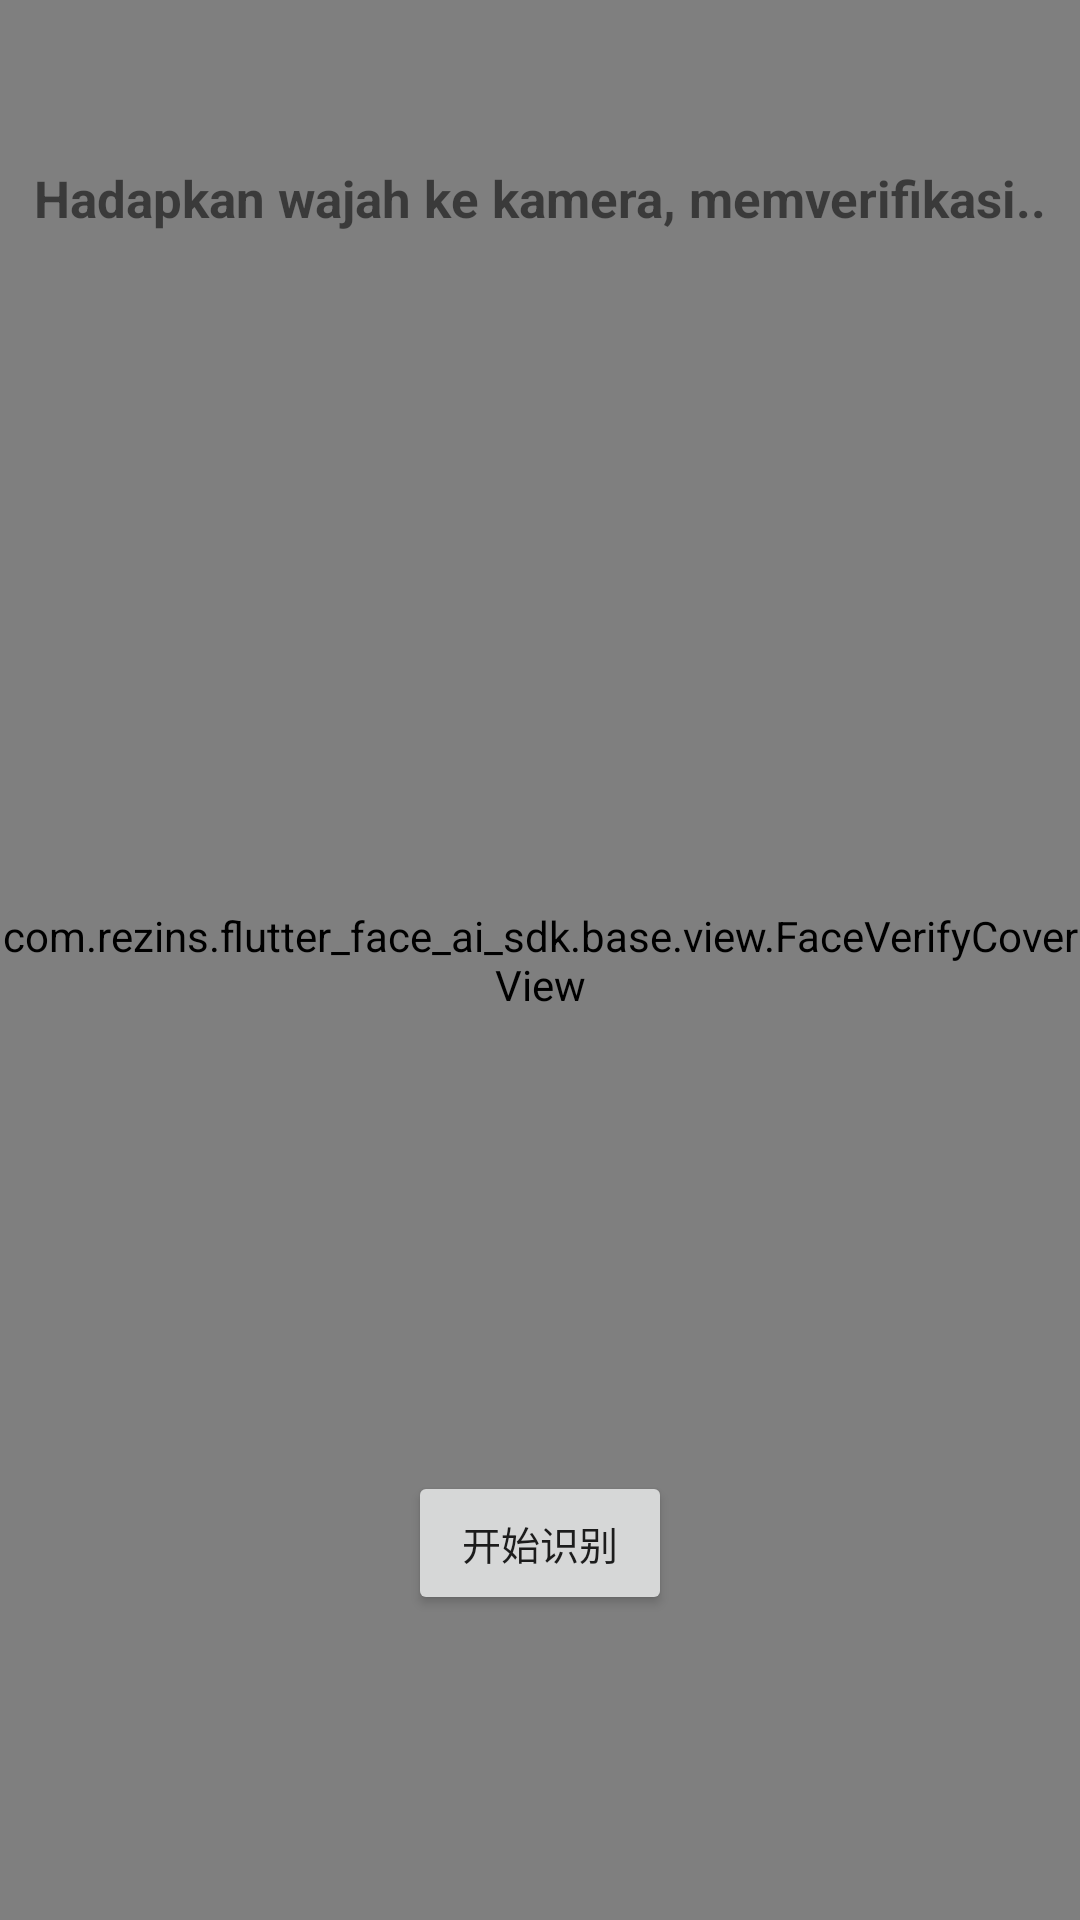

Write the Android layout XML for this screen, with the resource values it uses.
<!-- AndroidManifest.xml: fallback theme Theme.MaterialComponents.DayNight.NoActionBar -->
<!-- res/layout/activity_face_verification_cpu32.xml -->
<?xml version="1.0" encoding="utf-8"?>
<androidx.constraintlayout.widget.ConstraintLayout
    xmlns:android="http://schemas.android.com/apk/res/android"
    xmlns:app="http://schemas.android.com/apk/res-auto"
    xmlns:customAttr="http://schemas.android.com/apk/res-auto"
    android:id="@+id/rootView"
    android:background="@color/white"
    android:fitsSystemWindows="true"
    android:layout_width="match_parent"
    android:layout_height="match_parent">

    
    <androidx.fragment.app.FragmentContainerView
        android:id="@+id/fragment_camerax"
        android:layout_margin="23dp"
        android:layout_width="match_parent"
        android:layout_height="match_parent" />

    
    <com.rezins.flutter_face_ai_sdk.base.view.FaceVerifyCoverView
        android:id="@+id/face_cover"
        customAttr:circle_margin="25dp"
        android:layout_width="match_parent"
        android:layout_height="match_parent"
        customAttr:progress_end_color="@color/green"
        customAttr:progress_start_color="@color/green"
        customAttr:show_progress="true"
        customAttr:background_color="@color/white"
        customAttr:tip_text_color="@color/face_main_color"
        customAttr:tip_text_size="20sp" />

    <ImageView
        android:id="@+id/back"
        android:layout_width="47dp"
        android:layout_height="47dp"
        android:layout_marginStart="10dp"
        android:padding="9dp"
        android:src="@drawable/ic_arrow_back_24"
        app:layout_constraintStart_toStartOf="parent"
        app:layout_constraintTop_toTopOf="parent" />

    <ImageView
        android:id="@+id/base_face"
        android:layout_width="30dp"
        android:layout_height="28dp"
        app:layout_constraintStart_toEndOf="@+id/back"
        app:layout_constraintBottom_toBottomOf="@+id/back"
        app:layout_constraintTop_toTopOf="@+id/back" />

    <TextView
        android:id="@+id/tips_view"
        android:layout_width="wrap_content"
        android:layout_height="wrap_content"
        android:layout_gravity="center"
        android:gravity="center"
        android:paddingLeft="10dp"
        android:paddingRight="10dp"
        android:paddingTop="2dp"
        android:paddingBottom="2dp"
        android:layout_marginTop="15dp"
        android:text="@string/keep_face_visible"
        android:textColor="@color/face_main_color"
        android:textSize="17sp"
        android:textStyle="bold"
        app:layout_constraintEnd_toEndOf="parent"
        app:layout_constraintStart_toStartOf="parent"
        app:layout_constraintTop_toBottomOf="@+id/base_face" />


    
    <TextView
        android:id="@+id/second_tips_view"
        android:layout_width="0dp"
        android:layout_height="wrap_content"
        android:layout_gravity="bottom|center_horizontal"
        android:layout_marginTop="8dp"
        android:gravity="center"
        android:textColor="@color/orange"
        android:textSize="17sp"
        android:textStyle="bold"
        app:layout_constraintEnd_toEndOf="parent"
        app:layout_constraintStart_toStartOf="parent"
        app:layout_constraintTop_toBottomOf="@+id/tips_view" />




    <Button
        android:id="@+id/start_verify"
        android:layout_width="wrap_content"
        android:layout_height="wrap_content"
        android:layout_margin="33dp"
        android:padding="5dp"
        android:textColor="@color/red"
        android:text="开始识别"
        android:textSize="13sp"
        app:layout_constraintBottom_toTopOf="@+id/silent_Score"
        app:layout_constraintLeft_toLeftOf="parent"
        app:layout_constraintRight_toRightOf="parent" />


    <TextView
        android:id="@+id/silent_Score"
        android:layout_width="wrap_content"
        android:layout_height="wrap_content"
        android:layout_margin="33dp"
        android:padding="9dp"
        android:textColor="@color/face_main_color"
        android:textSize="13sp"
        app:layout_constraintBottom_toBottomOf="parent"
        app:layout_constraintLeft_toLeftOf="parent"
        app:layout_constraintRight_toRightOf="parent" />






</androidx.constraintlayout.widget.ConstraintLayout>
<!-- resources referenced by this layout -->
<resources>
  <string name="keep_face_visible">Hadapkan wajah ke kamera, memverifikasi..</string>
  <!-- not gathered from this repository: default colours our renderer supplied (Android Studio template values) -->
  <color name="white">#FFFFFFFF</color>
</resources>
